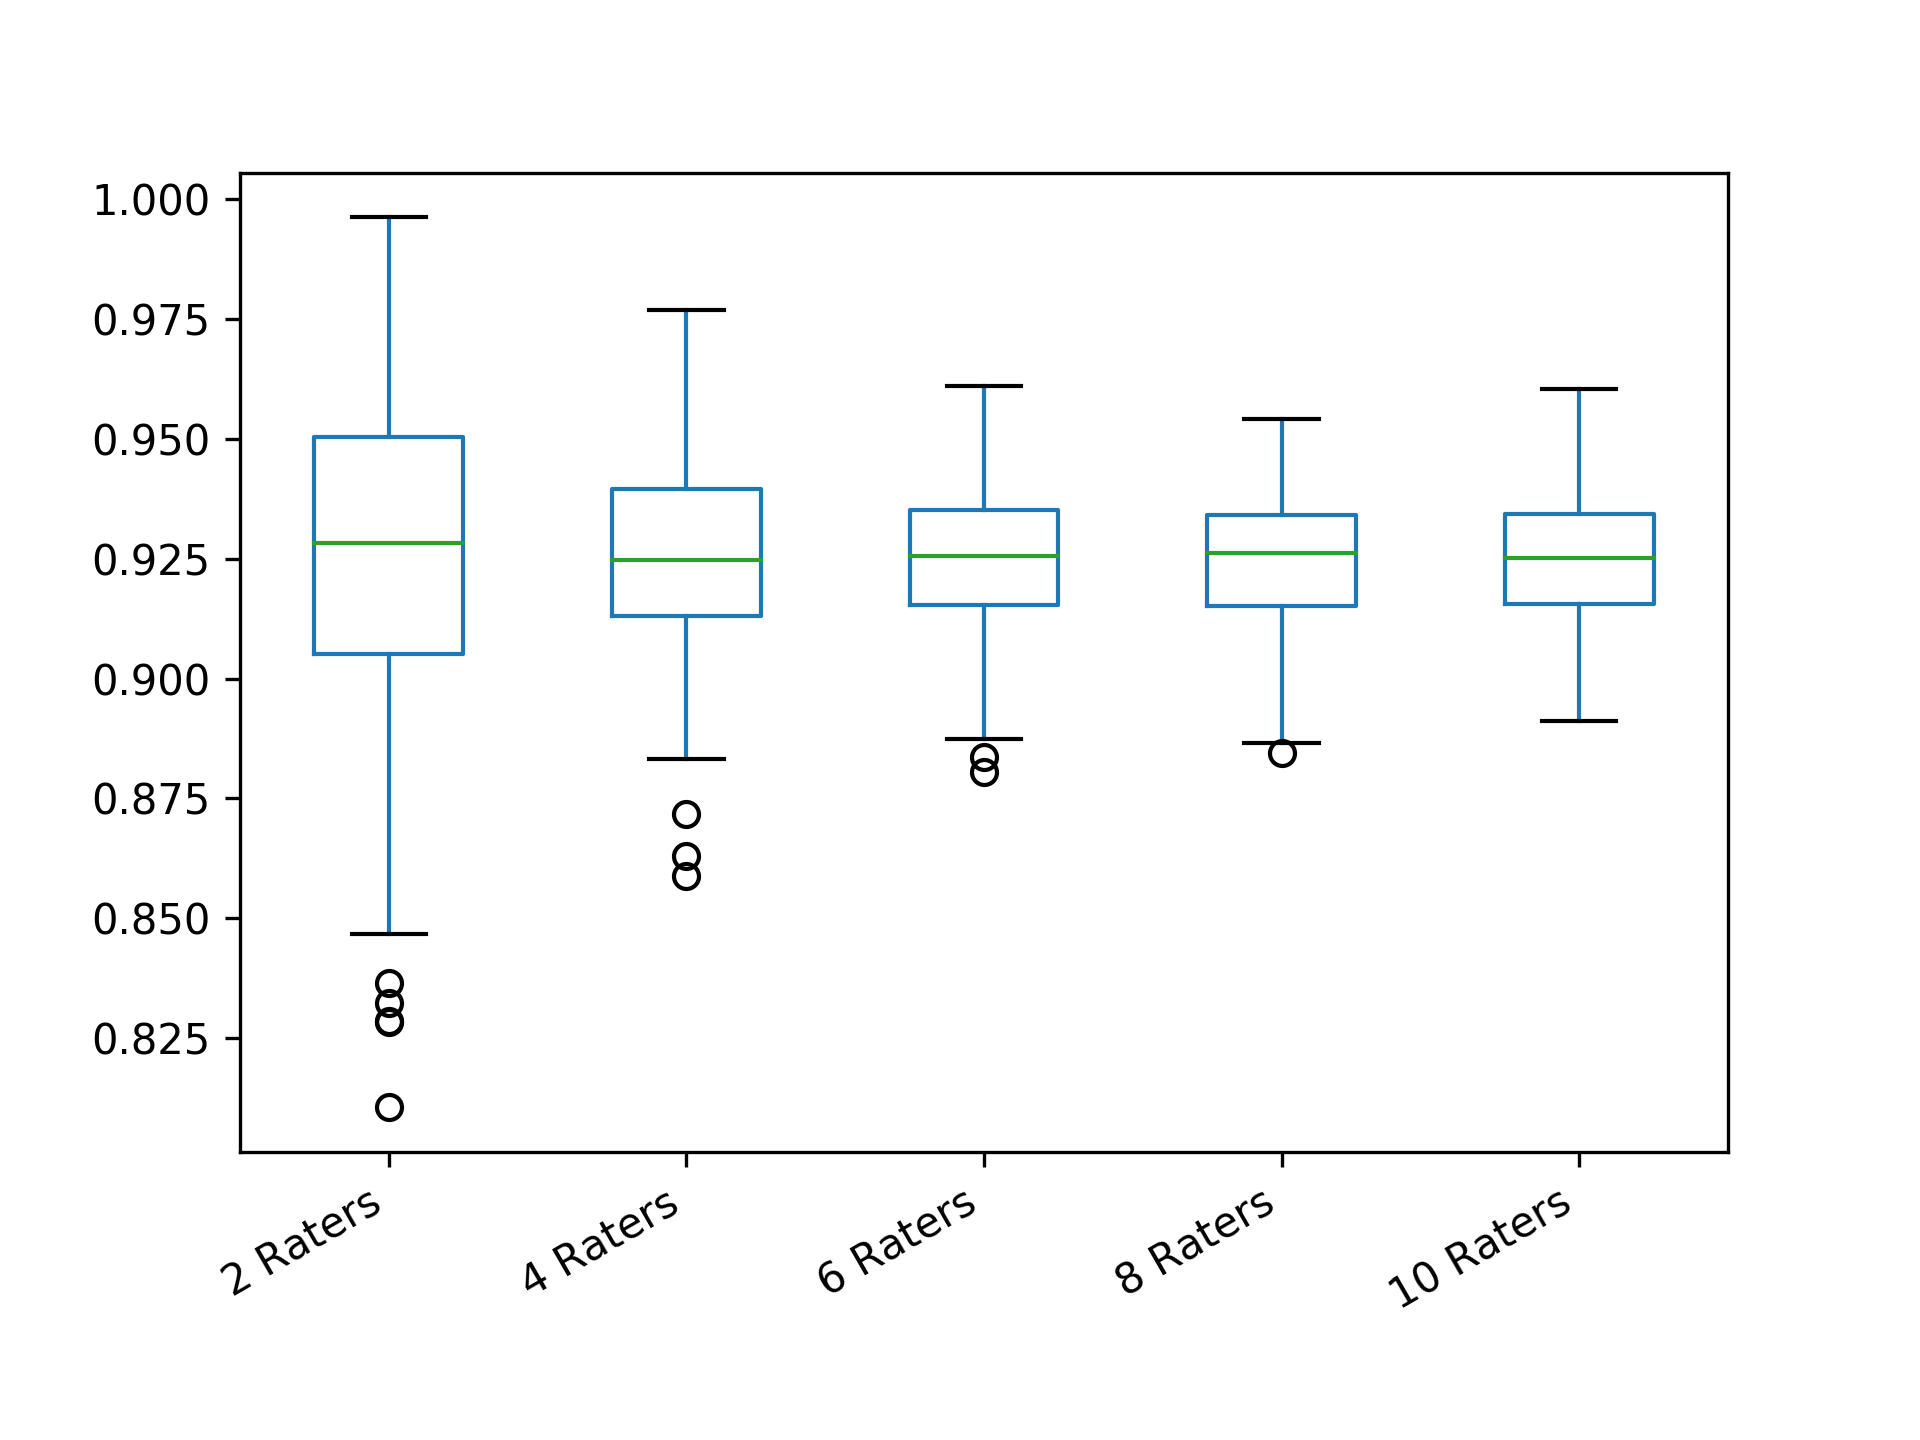

The data file committed next to this chart (first rows):
2 Raters; 4 Raters; 6 Raters; 8 Raters; 10 Raters
0.9054; 0.9404; 0.8941; 0.9388; 0.9244
0.9288; 0.8832; 0.9267; 0.929; 0.9104
0.8791; 0.8964; 0.9217; 0.8997; 0.9194
0.9197; 0.9261; 0.941; 0.9304; 0.913
0.9696; 0.9543; 0.927; 0.931; 0.9179
0.8105; 0.917; 0.9031; 0.9208; 0.9403
0.9325; 0.9552; 0.9334; 0.9289; 0.9202
0.9507; 0.9471; 0.9176; 0.9243; 0.9246
0.9125; 0.9085; 0.9498; 0.91; 0.9041
0.8285; 0.9387; 0.9191; 0.9278; 0.8974
0.9512; 0.913; 0.9179; 0.9144; 0.8963
0.9361; 0.913; 0.928; 0.9509; 0.9245
0.9127; 0.9502; 0.9006; 0.9218; 0.915
0.9503; 0.9201; 0.8994; 0.9342; 0.9087
0.9086; 0.9082; 0.9193; 0.9183; 0.9162
0.9558; 0.9242; 0.9369; 0.9196; 0.9119
0.9156; 0.9354; 0.9298; 0.9124; 0.913
0.8285; 0.9164; 0.9249; 0.9116; 0.9206
0.8765; 0.8718; 0.9124; 0.9417; 0.9124
0.9216; 0.9541; 0.9036; 0.9381; 0.9187
0.9548; 0.9029; 0.9141; 0.9116; 0.9432
0.9733; 0.9508; 0.9258; 0.9199; 0.9126
0.9134; 0.9074; 0.9242; 0.9193; 0.9161
0.9114; 0.9275; 0.9191; 0.9025; 0.9383
0.9293; 0.9217; 0.9469; 0.9268; 0.9242
0.9377; 0.9419; 0.9282; 0.9142; 0.9086
0.9332; 0.9059; 0.9067; 0.9248; 0.943
0.9115; 0.9604; 0.9452; 0.9374; 0.9341
0.9379; 0.9075; 0.9226; 0.925; 0.9432
0.9334; 0.9506; 0.9103; 0.9278; 0.9183
0.9305; 0.9609; 0.9186; 0.9299; 0.9166
0.9018; 0.9186; 0.9161; 0.9325; 0.9452
0.9542; 0.9121; 0.9086; 0.9093; 0.9408
0.9475; 0.9208; 0.925; 0.9258; 0.9382
0.8366; 0.8932; 0.9365; 0.9263; 0.9339
0.9736; 0.9467; 0.9179; 0.9329; 0.9309
0.918; 0.967; 0.9358; 0.904; 0.8998
0.8974; 0.9318; 0.9131; 0.9353; 0.9322
0.9168; 0.9193; 0.9155; 0.904; 0.9344
0.9146; 0.905; 0.9271; 0.93; 0.911
0.8729; 0.9083; 0.8896; 0.9454; 0.9398
0.9197; 0.9153; 0.9517; 0.942; 0.9049
0.9619; 0.9569; 0.9214; 0.9279; 0.9228
0.8981; 0.9106; 0.9473; 0.9472; 0.9346
0.9127; 0.9239; 0.9059; 0.8982; 0.9077
0.9514; 0.9427; 0.9338; 0.9277; 0.9403
0.9348; 0.9184; 0.9161; 0.9248; 0.9006
0.8938; 0.9231; 0.9106; 0.9144; 0.9427
0.9447; 0.908; 0.9356; 0.9356; 0.9422
0.8959; 0.8983; 0.9345; 0.9506; 0.8911
0.9367; 0.9233; 0.9071; 0.9382; 0.8941
0.9661; 0.9392; 0.9084; 0.9226; 0.9338
0.9327; 0.926; 0.9409; 0.9168; 0.9604
0.9506; 0.9382; 0.9275; 0.9143; 0.9252
0.9072; 0.9304; 0.9124; 0.9284; 0.9239
0.9323; 0.9117; 0.9139; 0.915; 0.9298
0.9451; 0.9061; 0.9103; 0.93; 0.8999
0.9152; 0.9292; 0.935; 0.9231; 0.9268
0.8864; 0.8588; 0.9232; 0.8992; 0.9269
0.9359; 0.9226; 0.9251; 0.9182; 0.9386
... 140 more rows
